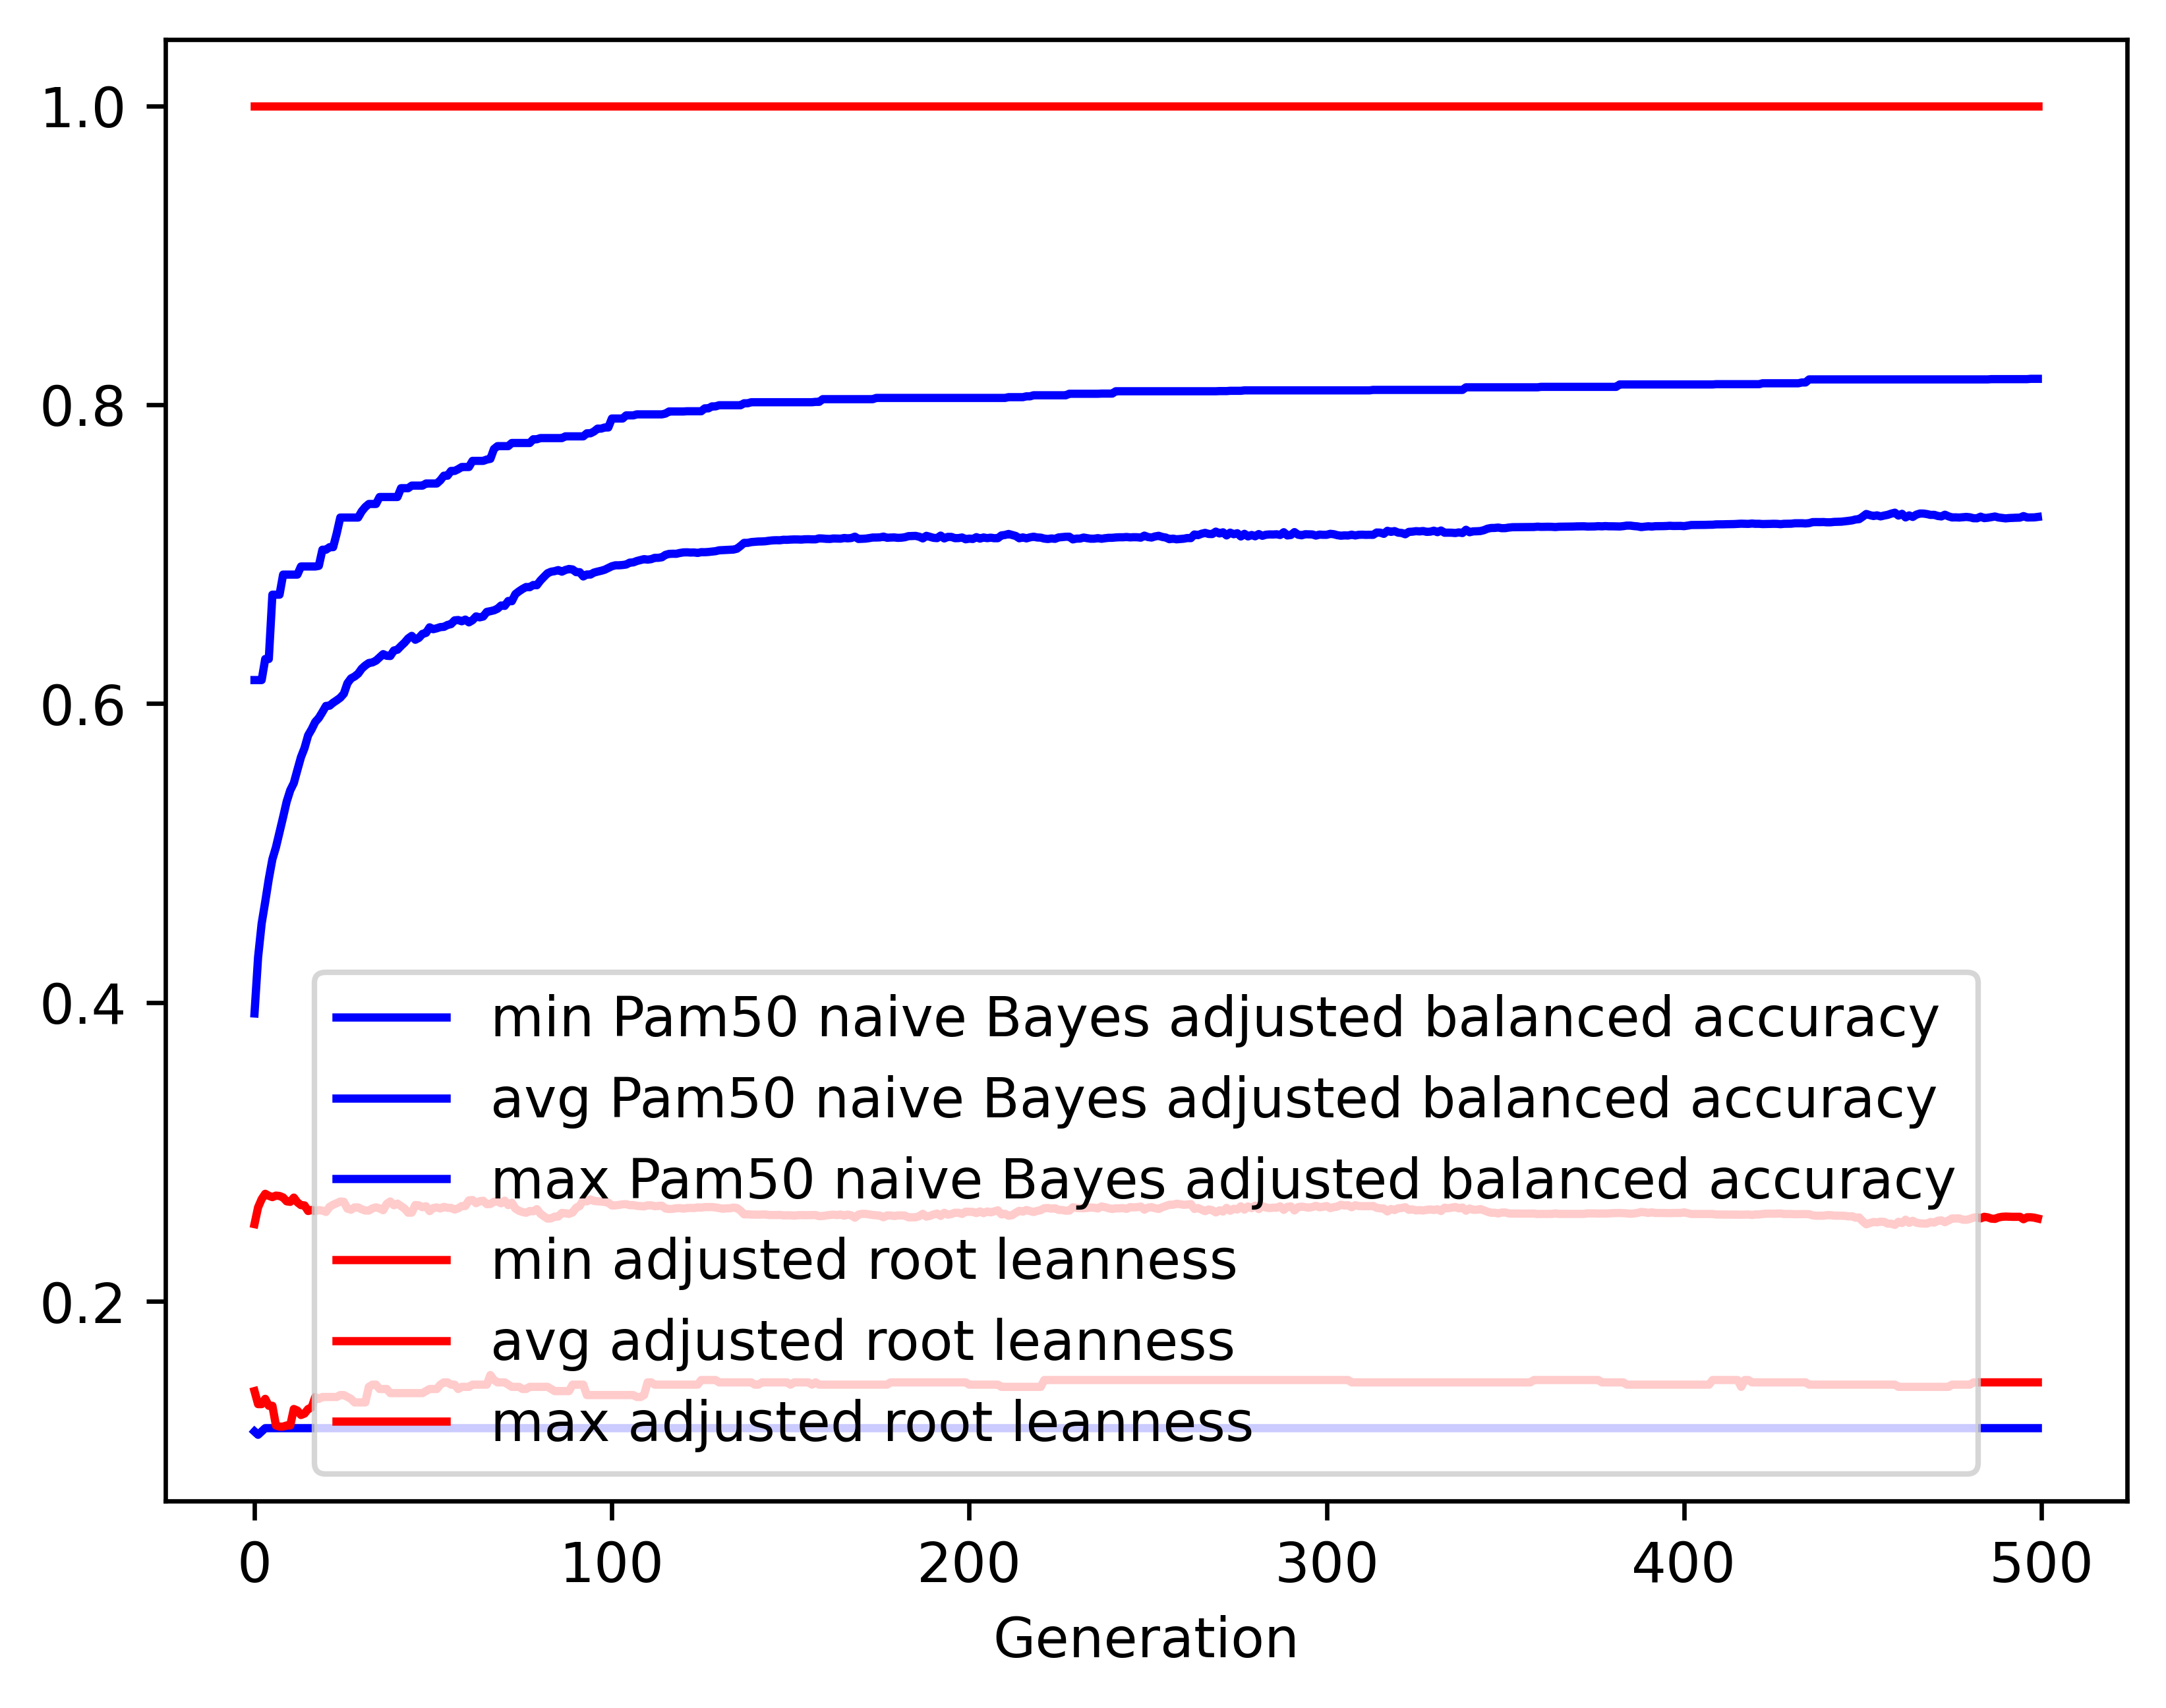

The table this chart was drawn from, first rows:
gen, evals, gen_feats, explored, Pam50 naive Bayes adjusted balanced accu…, Pam50 naive Bayes adjusted balanced accu…, Pam50 naive Bayes adjusted balanced accu…, Pam50 naive Bayes adjusted balanced accu…, adjusted root leanness_min, adjusted root leanness_avg, adjusted root leanness_max, adjusted root leanness_std
0, 500, 1102, 1102, 0.113, 0.3927, 0.6158, 0.1178, 0.14, 0.2518, 1.0, 0.1578
1, 510, 1333, 1379, 0.1108, 0.4303, 0.6158, 0.1129, 0.1313, 0.2629, 1.0, 0.1319
2, 500, 1348, 1633, 0.113, 0.4529, 0.6158, 0.1132, 0.1313, 0.2685, 1.0, 0.1385
3, 500, 1349, 1850, 0.1152, 0.4674, 0.6299, 0.1106, 0.1348, 0.272, 1.0, 0.1399
4, 500, 1406, 2088, 0.1152, 0.4827, 0.6299, 0.1059, 0.1302, 0.2707, 1.0, 0.1376
5, 500, 1416, 2328, 0.1152, 0.4958, 0.6729, 0.1053, 0.1302, 0.2698, 1.0, 0.1381
6, 500, 1433, 2558, 0.1152, 0.5039, 0.6729, 0.105, 0.117, 0.2708, 1.0, 0.1378
7, 500, 1382, 2746, 0.1152, 0.514, 0.6729, 0.1053, 0.1162, 0.2706, 1.0, 0.1381
8, 500, 1446, 2971, 0.1152, 0.524, 0.6863, 0.105, 0.1162, 0.2696, 1.0, 0.1381
9, 500, 1420, 3169, 0.1152, 0.5344, 0.6863, 0.1046, 0.117, 0.267, 1.0, 0.1392
10, 500, 1429, 3361, 0.1152, 0.542, 0.6863, 0.1055, 0.117, 0.2666, 1.0, 0.1399
11, 500, 1429, 3540, 0.1152, 0.5469, 0.6863, 0.1063, 0.128, 0.2695, 1.0, 0.1404
12, 500, 1421, 3722, 0.1152, 0.5556, 0.6863, 0.1066, 0.127, 0.2663, 1.0, 0.1411
13, 500, 1470, 3920, 0.1152, 0.5642, 0.6918, 0.1027, 0.124, 0.2645, 1.0, 0.1378
14, 500, 1414, 4096, 0.1152, 0.5703, 0.6918, 0.1003, 0.125, 0.2642, 1.0, 0.1362
15, 500, 1481, 4279, 0.1152, 0.5788, 0.6918, 0.09884, 0.128, 0.2605, 1.0, 0.1348
16, 500, 1433, 4460, 0.1152, 0.5829, 0.6918, 0.09783, 0.1291, 0.2612, 1.0, 0.1341
17, 500, 1422, 4633, 0.1152, 0.5878, 0.6918, 0.09708, 0.1361, 0.2604, 1.0, 0.1336
18, 500, 1449, 4823, 0.1152, 0.5905, 0.6922, 0.09689, 0.1348, 0.2611, 1.0, 0.1334
19, 500, 1471, 5008, 0.1152, 0.5944, 0.703, 0.09724, 0.1361, 0.2608, 1.0, 0.1339
20, 500, 1425, 5176, 0.1152, 0.5985, 0.703, 0.09765, 0.1361, 0.2599, 1.0, 0.1342
21, 500, 1445, 5356, 0.1152, 0.5986, 0.7047, 0.09945, 0.1361, 0.2633, 1.0, 0.135
22, 500, 1482, 5542, 0.1152, 0.6006, 0.7047, 0.1, 0.1361, 0.2647, 1.0, 0.1367
23, 500, 1466, 5718, 0.1152, 0.6022, 0.7139, 0.1003, 0.1361, 0.2657, 1.0, 0.1362
24, 500, 1487, 5876, 0.1152, 0.6039, 0.7245, 0.09977, 0.1374, 0.2669, 1.0, 0.1354
25, 500, 1471, 6039, 0.1152, 0.6066, 0.7245, 0.1002, 0.1374, 0.2666, 1.0, 0.1356
26, 500, 1481, 6201, 0.1152, 0.6136, 0.7245, 0.09834, 0.1361, 0.2621, 1.0, 0.1336
27, 500, 1464, 6350, 0.1152, 0.6169, 0.7245, 0.09842, 0.1348, 0.2614, 1.0, 0.134
28, 500, 1451, 6513, 0.1152, 0.6182, 0.7245, 0.09828, 0.1325, 0.263, 1.0, 0.134
29, 500, 1518, 6675, 0.1152, 0.62, 0.7245, 0.09784, 0.1325, 0.2629, 1.0, 0.1333
30, 500, 1468, 6826, 0.1152, 0.6234, 0.7287, 0.09799, 0.1325, 0.2617, 1.0, 0.1338
31, 500, 1508, 6988, 0.1152, 0.6255, 0.7316, 0.09837, 0.1325, 0.2608, 1.0, 0.1341
32, 500, 1518, 7134, 0.1152, 0.6272, 0.7336, 0.09808, 0.1429, 0.2608, 1.0, 0.1338
33, 500, 1473, 7285, 0.1152, 0.6276, 0.7336, 0.09759, 0.1443, 0.2623, 1.0, 0.1332
34, 500, 1515, 7424, 0.1152, 0.6288, 0.7336, 0.09734, 0.1443, 0.263, 1.0, 0.133
35, 500, 1456, 7571, 0.1152, 0.6309, 0.7383, 0.09791, 0.1414, 0.2623, 1.0, 0.1334
36, 500, 1497, 7732, 0.1152, 0.6331, 0.7383, 0.09842, 0.1414, 0.2611, 1.0, 0.1337
37, 500, 1446, 7872, 0.1152, 0.632, 0.7383, 0.1029, 0.1414, 0.2653, 1.0, 0.1369
38, 500, 1430, 8008, 0.1152, 0.6319, 0.7383, 0.1053, 0.1387, 0.2669, 1.0, 0.1394
39, 500, 1401, 8151, 0.1152, 0.6356, 0.7383, 0.1022, 0.1387, 0.2644, 1.0, 0.1372
40, 500, 1447, 8288, 0.1152, 0.6361, 0.7383, 0.1015, 0.1387, 0.2655, 1.0, 0.137
41, 500, 1424, 8420, 0.1152, 0.6386, 0.7442, 0.1023, 0.1387, 0.2638, 1.0, 0.1374
42, 500, 1423, 8559, 0.1152, 0.6408, 0.7442, 0.1028, 0.1387, 0.2621, 1.0, 0.1376
43, 500, 1411, 8699, 0.1152, 0.6436, 0.7442, 0.1001, 0.1387, 0.2594, 1.0, 0.1346
44, 500, 1429, 8824, 0.1152, 0.6453, 0.7459, 0.1003, 0.1387, 0.2594, 1.0, 0.1347
45, 500, 1466, 8941, 0.1152, 0.6427, 0.7459, 0.1038, 0.1387, 0.2645, 1.0, 0.1373
46, 500, 1437, 9078, 0.1152, 0.644, 0.7459, 0.1031, 0.1387, 0.2643, 1.0, 0.1373
47, 500, 1412, 9211, 0.1152, 0.6467, 0.7459, 0.1035, 0.1387, 0.263, 1.0, 0.138
48, 500, 1396, 9331, 0.1152, 0.6473, 0.7473, 0.1034, 0.14, 0.2637, 1.0, 0.1378
49, 500, 1483, 9477, 0.1152, 0.6511, 0.7473, 0.1025, 0.1414, 0.2605, 1.0, 0.1367
50, 500, 1400, 9599, 0.1152, 0.6498, 0.7473, 0.1045, 0.1414, 0.2625, 1.0, 0.138
51, 500, 1425, 9702, 0.1152, 0.6504, 0.7473, 0.1037, 0.1414, 0.2629, 1.0, 0.1378
52, 500, 1407, 9815, 0.1152, 0.6512, 0.7494, 0.1038, 0.1443, 0.2622, 1.0, 0.1377
53, 500, 1391, 9920, 0.1152, 0.6514, 0.7525, 0.1041, 0.1459, 0.2633, 1.0, 0.1376
54, 500, 1444, 10046, 0.1152, 0.6526, 0.7525, 0.1043, 0.1459, 0.2627, 1.0, 0.1376
55, 500, 1444, 10166, 0.1152, 0.6532, 0.7557, 0.1045, 0.1443, 0.2626, 1.0, 0.1374
56, 500, 1436, 10260, 0.1152, 0.6557, 0.7557, 0.1052, 0.1443, 0.2615, 1.0, 0.1383
57, 500, 1384, 10375, 0.1152, 0.6559, 0.7569, 0.105, 0.1414, 0.2623, 1.0, 0.1379
58, 500, 1395, 10488, 0.1152, 0.6551, 0.7583, 0.1042, 0.1429, 0.2638, 1.0, 0.1371
59, 500, 1372, 10585, 0.1152, 0.6562, 0.7583, 0.1036, 0.1429, 0.2639, 1.0, 0.1372
... 440 more rows
